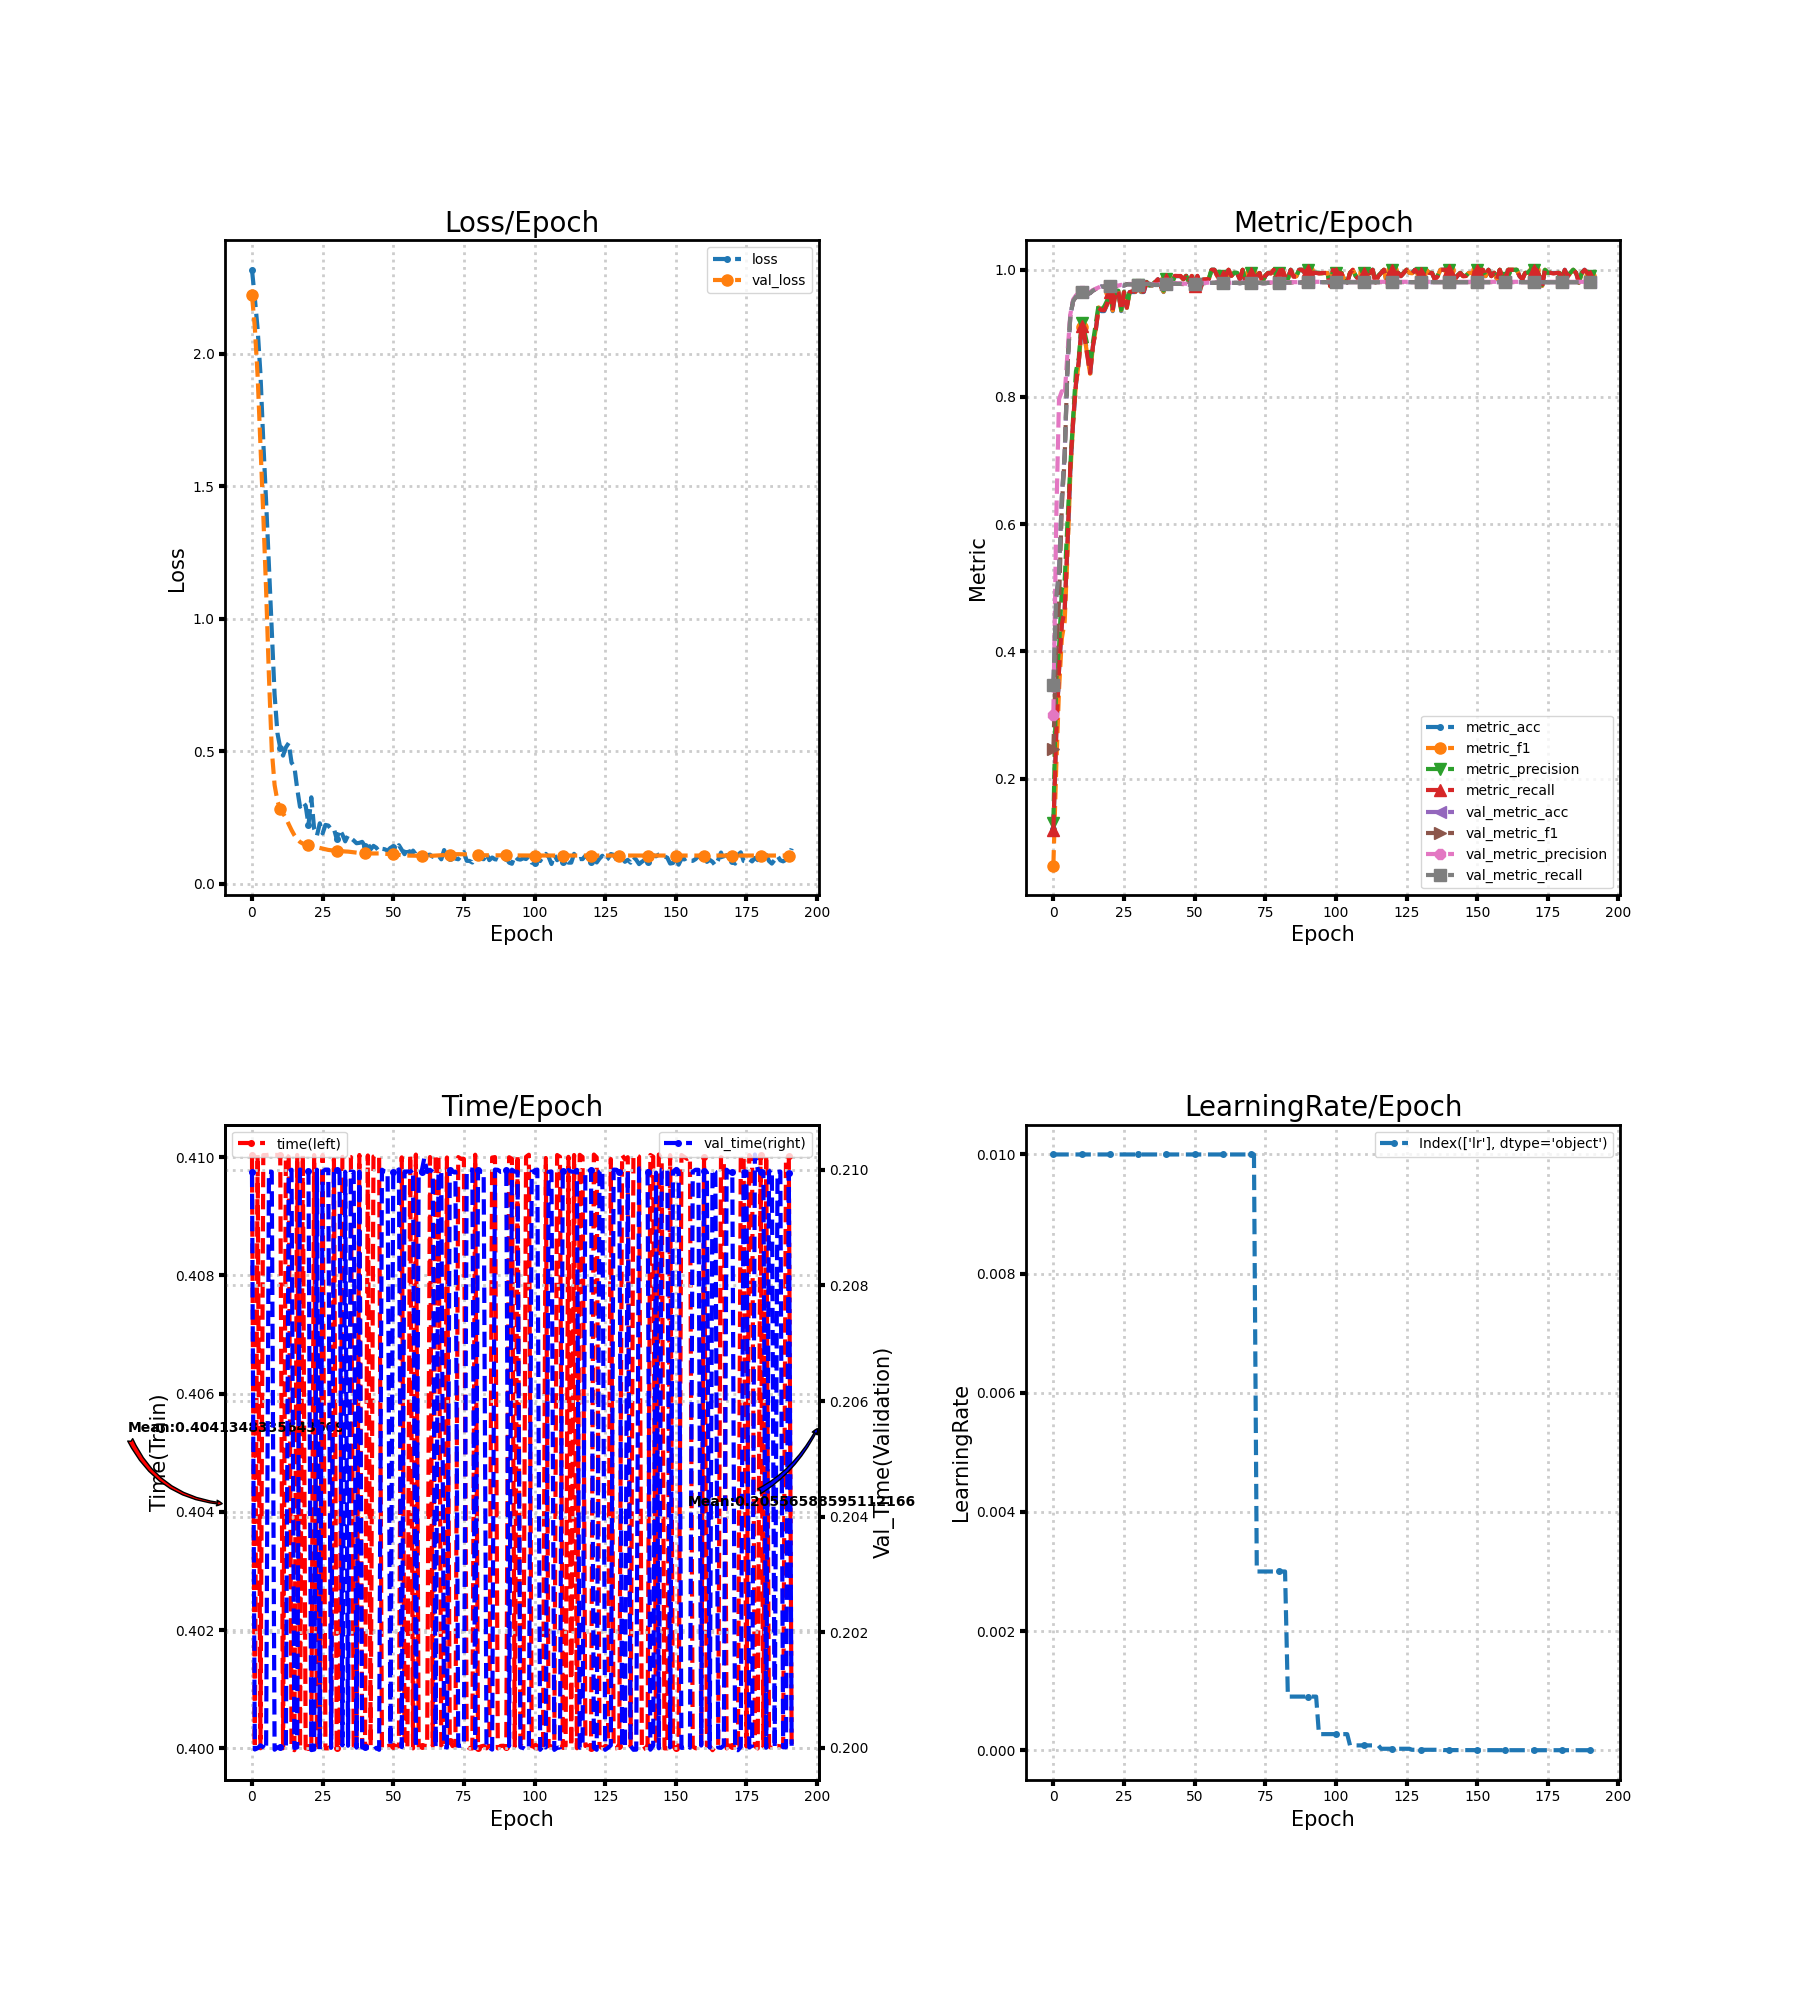

The file beside this chart, header and first rows:
loss, metric_acc, metric_f1, metric_precision, metric_recall, time, lr, val_loss, val_metric_acc, val_metric_f1, val_metric_precision, val_metric_recall, val_time
2.317, 0.12, 0.06314, 0.1297, 0.119, 0.41, 0.01, 2.221, 0.3467, 0.2458, 0.3005, 0.3472, 0.21
2.211, 0.27, 0.2158, 0.3541, 0.2678, 0.4, 0.01, 2.101, 0.4839, 0.4037, 0.6026, 0.4845, 0.2
2.093, 0.37, 0.3393, 0.4055, 0.3712, 0.41, 0.01, 1.916, 0.5244, 0.4774, 0.7967, 0.5248, 0.2
1.923, 0.445, 0.4205, 0.4976, 0.4423, 0.4, 0.01, 1.66, 0.6428, 0.6284, 0.8089, 0.6425, 0.2
1.669, 0.465, 0.4465, 0.5117, 0.4647, 0.41, 0.01, 1.393, 0.71, 0.7047, 0.8032, 0.7097, 0.2
1.442, 0.565, 0.553, 0.6032, 0.5718, 0.41, 0.01, 1.109, 0.8478, 0.8479, 0.869, 0.8475, 0.2
1.199, 0.685, 0.6771, 0.6909, 0.6897, 0.41, 0.01, 0.7829, 0.9278, 0.9275, 0.9298, 0.9276, 0.21
0.9529, 0.76, 0.7603, 0.768, 0.763, 0.41, 0.01, 0.5065, 0.9511, 0.951, 0.9533, 0.951, 0.21
0.7149, 0.82, 0.8199, 0.8404, 0.8211, 0.41, 0.01, 0.3735, 0.9578, 0.9579, 0.9596, 0.9577, 0.2
0.5699, 0.855, 0.8546, 0.8611, 0.8565, 0.41, 0.01, 0.3136, 0.9628, 0.9628, 0.9636, 0.9627, 0.2
0.5131, 0.91, 0.9098, 0.9168, 0.9117, 0.41, 0.01, 0.2815, 0.9656, 0.9656, 0.9661, 0.9655, 0.2
0.4843, 0.895, 0.8967, 0.9025, 0.8969, 0.4, 0.01, 0.266, 0.9622, 0.9623, 0.9632, 0.9622, 0.2
0.5155, 0.87, 0.8656, 0.8826, 0.865, 0.41, 0.01, 0.2489, 0.9617, 0.9619, 0.963, 0.9617, 0.2
0.5318, 0.835, 0.8365, 0.8445, 0.8379, 0.41, 0.01, 0.2254, 0.9633, 0.9635, 0.9644, 0.9634, 0.21
0.4578, 0.88, 0.8795, 0.8858, 0.8797, 0.4, 0.01, 0.2034, 0.9672, 0.9674, 0.9681, 0.9672, 0.21
0.4429, 0.905, 0.9067, 0.9149, 0.9049, 0.4, 0.01, 0.1841, 0.9694, 0.9696, 0.9702, 0.9694, 0.2
0.3596, 0.94, 0.9408, 0.9444, 0.9398, 0.41, 0.01, 0.1689, 0.9717, 0.9718, 0.9722, 0.9717, 0.2
0.2912, 0.935, 0.9359, 0.9376, 0.9367, 0.4, 0.01, 0.1586, 0.9739, 0.9739, 0.9743, 0.9739, 0.21
0.309, 0.935, 0.9362, 0.9422, 0.9362, 0.41, 0.01, 0.1523, 0.9733, 0.9734, 0.9738, 0.9733, 0.21
0.2949, 0.945, 0.9465, 0.9513, 0.9462, 0.4, 0.01, 0.1483, 0.9739, 0.9739, 0.9743, 0.9739, 0.21
0.2232, 0.965, 0.9654, 0.9666, 0.9648, 0.4, 0.01, 0.1458, 0.9744, 0.9745, 0.9749, 0.9744, 0.21
0.327, 0.935, 0.936, 0.9392, 0.936, 0.4, 0.01, 0.1431, 0.9739, 0.974, 0.9745, 0.9739, 0.2
0.2079, 0.965, 0.9656, 0.9673, 0.966, 0.41, 0.01, 0.1411, 0.9744, 0.9746, 0.9751, 0.9744, 0.2
0.1832, 0.965, 0.9655, 0.967, 0.966, 0.4, 0.01, 0.1387, 0.9744, 0.9746, 0.9751, 0.9744, 0.21
0.229, 0.935, 0.9361, 0.937, 0.9367, 0.4, 0.01, 0.1357, 0.9756, 0.9757, 0.9763, 0.9755, 0.2
0.1908, 0.965, 0.9643, 0.9655, 0.9646, 0.41, 0.01, 0.133, 0.975, 0.9752, 0.9758, 0.975, 0.21
0.2228, 0.94, 0.9402, 0.9423, 0.9408, 0.4, 0.01, 0.1304, 0.9772, 0.9773, 0.9778, 0.9772, 0.21
0.2204, 0.965, 0.9651, 0.9664, 0.9648, 0.4, 0.01, 0.1286, 0.9772, 0.9773, 0.9778, 0.9772, 0.21
0.207, 0.965, 0.9653, 0.9675, 0.9664, 0.4, 0.01, 0.1272, 0.9772, 0.9773, 0.9777, 0.9772, 0.2
0.2085, 0.965, 0.9653, 0.9667, 0.9657, 0.41, 0.01, 0.1258, 0.9767, 0.9768, 0.9771, 0.9767, 0.21
0.1697, 0.975, 0.9754, 0.9757, 0.976, 0.4, 0.01, 0.1247, 0.9767, 0.9768, 0.9771, 0.9767, 0.21
0.2054, 0.965, 0.9659, 0.9685, 0.9655, 0.4, 0.01, 0.1242, 0.9767, 0.9768, 0.9772, 0.9767, 0.21
0.1866, 0.965, 0.9651, 0.9649, 0.9657, 0.41, 0.01, 0.1237, 0.9772, 0.9773, 0.9777, 0.9772, 0.2
0.1609, 0.98, 0.9804, 0.981, 0.9805, 0.41, 0.01, 0.1227, 0.9778, 0.9779, 0.9782, 0.9778, 0.21
0.1832, 0.975, 0.9757, 0.976, 0.9757, 0.41, 0.01, 0.1221, 0.9778, 0.9779, 0.9782, 0.9778, 0.2
0.1731, 0.975, 0.9753, 0.9768, 0.9752, 0.41, 0.01, 0.1209, 0.9767, 0.9768, 0.9771, 0.9767, 0.21
0.1641, 0.98, 0.9804, 0.9812, 0.9805, 0.4, 0.01, 0.1194, 0.9761, 0.9762, 0.9766, 0.9761, 0.21
0.1538, 0.985, 0.9853, 0.9864, 0.9852, 0.4, 0.01, 0.1182, 0.9761, 0.9762, 0.9766, 0.9761, 0.2
0.1552, 0.975, 0.9746, 0.9748, 0.9746, 0.41, 0.01, 0.1171, 0.9772, 0.9773, 0.9778, 0.9772, 0.21
0.159, 0.965, 0.9654, 0.9673, 0.9657, 0.4, 0.01, 0.1164, 0.9772, 0.9773, 0.9778, 0.9772, 0.2
0.1422, 0.985, 0.9851, 0.9855, 0.9852, 0.4, 0.01, 0.1159, 0.9778, 0.9779, 0.9785, 0.9778, 0.2
0.153, 0.98, 0.9803, 0.9808, 0.9807, 0.41, 0.01, 0.1156, 0.9783, 0.9785, 0.979, 0.9783, 0.2
0.1308, 0.98, 0.9799, 0.9804, 0.9805, 0.4, 0.01, 0.1153, 0.9783, 0.9785, 0.979, 0.9783, 0.2
0.1438, 0.99, 0.9898, 0.9899, 0.9905, 0.41, 0.01, 0.1152, 0.9783, 0.9785, 0.9791, 0.9783, 0.2
0.1368, 0.99, 0.9901, 0.9905, 0.9902, 0.41, 0.01, 0.1153, 0.9778, 0.978, 0.9787, 0.9778, 0.2
0.1228, 0.99, 0.9902, 0.9907, 0.9902, 0.41, 0.01, 0.1153, 0.9778, 0.978, 0.9787, 0.9778, 0.2
0.1329, 0.985, 0.9849, 0.9849, 0.9855, 0.4, 0.01, 0.1147, 0.9772, 0.9774, 0.9782, 0.9772, 0.21
0.131, 0.99, 0.9902, 0.9907, 0.9902, 0.4, 0.01, 0.1141, 0.9772, 0.9774, 0.9782, 0.9772, 0.21
0.1255, 0.98, 0.9805, 0.9809, 0.9807, 0.4, 0.01, 0.1134, 0.9767, 0.9768, 0.9775, 0.9767, 0.21
0.1363, 0.99, 0.9905, 0.9913, 0.9902, 0.4, 0.01, 0.113, 0.9778, 0.9779, 0.9785, 0.9778, 0.2
0.14, 0.975, 0.9752, 0.9773, 0.9744, 0.4, 0.01, 0.112, 0.9783, 0.9784, 0.9789, 0.9783, 0.21
0.1276, 0.99, 0.9904, 0.9905, 0.9905, 0.4, 0.01, 0.1111, 0.9789, 0.979, 0.9794, 0.9789, 0.21
0.1462, 0.97, 0.9691, 0.9714, 0.9687, 0.4, 0.01, 0.11, 0.9789, 0.979, 0.9794, 0.9789, 0.21
0.1289, 0.985, 0.9843, 0.9848, 0.9844, 0.41, 0.01, 0.1085, 0.9789, 0.979, 0.9794, 0.9789, 0.2
0.1124, 0.985, 0.9853, 0.9865, 0.985, 0.4, 0.01, 0.1076, 0.9789, 0.979, 0.9794, 0.9789, 0.21
0.1406, 0.985, 0.9855, 0.9857, 0.9855, 0.4, 0.01, 0.1071, 0.9794, 0.9795, 0.9799, 0.9794, 0.21
0.1098, 1.0, 1.0, 1.0, 1.0, 0.41, 0.01, 0.107, 0.9794, 0.9795, 0.9798, 0.9794, 0.21
0.1259, 1.0, 1.0, 1.0, 1.0, 0.4, 0.01, 0.1068, 0.9794, 0.9795, 0.9799, 0.9794, 0.21
0.1116, 0.99, 0.9901, 0.9905, 0.9905, 0.41, 0.01, 0.1066, 0.98, 0.98, 0.9804, 0.98, 0.2
0.1248, 0.985, 0.9848, 0.9849, 0.9852, 0.4, 0.01, 0.1064, 0.9789, 0.9789, 0.9793, 0.9789, 0.21
... 132 more rows
